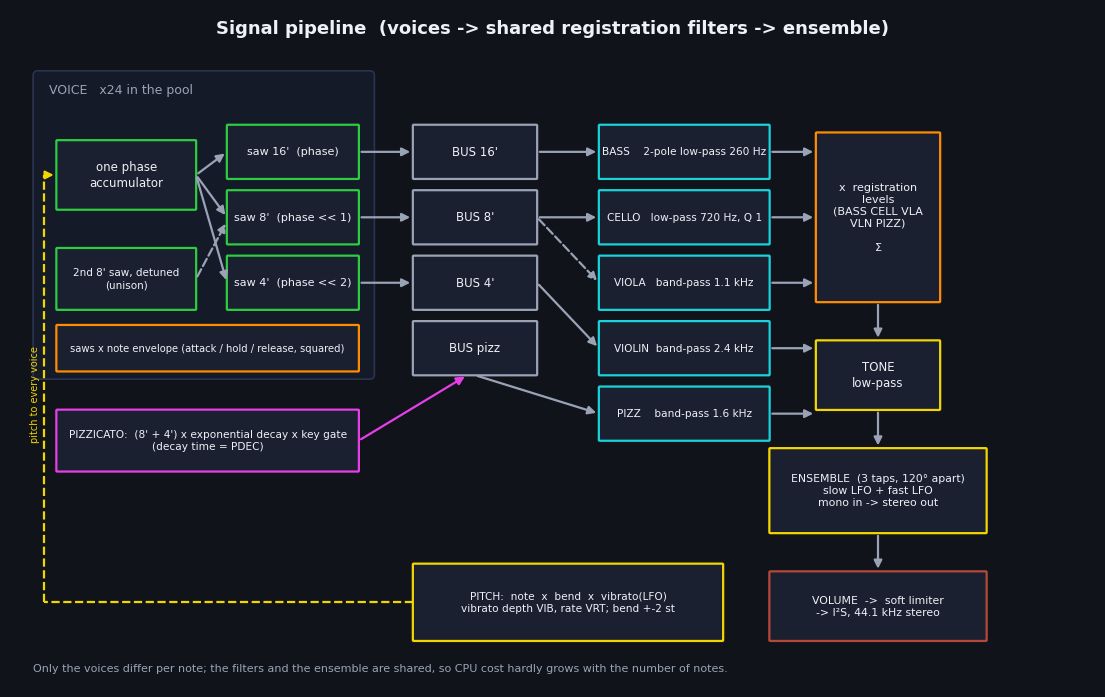

The matplotlib source for this figure: (Note: this script raises an exception after producing the figure.)
"""Draws docs/pipeline.png, docs/cores.png, docs/voices.png.  Run from the repo root."""
"""Draws docs/pipeline.png, docs/cores.png, docs/voices.png.  Run from the repo root."""
import matplotlib; matplotlib.use('Agg')
import matplotlib.pyplot as plt
from matplotlib.patches import FancyBboxPatch, FancyArrowPatch, Rectangle
plt.rcParams['font.family']='DejaVu Sans'
C=dict(osc='#2ecc40',flt='#19d3da',amp='#ff8c00',fenv='#e83ee8',fx='#f2d600',core0='#3a6ea5',core1='#b5483a',grey='#555a63',bg='#10131a',box='#1b2030',line='#9aa3b5',txt='#eef1f7')
def box(ax,x,y,w,h,label,col=None,fc=None,fs=9,tc=None,lw=1.6,bold=False):
    col=col or C['line']; fc=fc or C['box']
    ax.add_patch(FancyBboxPatch((x,y),w,h,boxstyle="round,pad=0.02,rounding_size=0.12",fc=fc,ec=col,lw=lw))
    ax.text(x+w/2,y+h/2,label,ha='center',va='center',fontsize=fs,color=tc or C['txt'],weight='bold' if bold else 'normal',linespacing=1.25)
def arrow(ax,x0,y0,x1,y1,col=None,style='-|>',lw=1.6,ls='-',cs="arc3,rad=0"):
    ax.add_patch(FancyArrowPatch((x0,y0),(x1,y1),arrowstyle=style,mutation_scale=12,color=col or C['line'],lw=lw,ls=ls,connectionstyle=cs))
def canvas(w,h,title):
    fig,ax=plt.subplots(figsize=(w,h),dpi=150); fig.patch.set_facecolor(C['bg']); ax.set_facecolor(C['bg']); ax.set_xlim(0,w*10); ax.set_ylim(0,h*10); ax.axis('off')
    ax.text(w*5,h*10-2.2,title,ha='center',va='center',fontsize=13,color=C['txt'],weight='bold'); return fig,ax

import matplotlib.patches as mp
def canvas2(w,h,title,xl,yl):
    fig,ax=plt.subplots(figsize=(w,h),dpi=150); fig.patch.set_facecolor(C['bg']); ax.set_facecolor(C['bg']); ax.set_xlim(0,xl); ax.set_ylim(0,yl); ax.axis('off')
    ax.text(xl/2,yl-2.5,title,ha='center',va='center',fontsize=13,color=C['txt'],weight='bold'); return fig,ax
def line(ax,x0,y0,x1,y1,col,lw=1.6,ls='-'): ax.plot([x0,x1],[y0,y1],color=col,lw=lw,ls=ls,solid_capstyle='butt')


# ============================ 1. signal pipeline ===============================
fig,ax=canvas2(14,8.8,'Signal pipeline  (voices -> shared registration filters -> ensemble)',140,88)
ax.add_patch(FancyBboxPatch((3,40),44,40,boxstyle="round,pad=0.02,rounding_size=0.6",fc='#141a28',ec='#2a3350',lw=1.2))
ax.text(5,77.5,'VOICE   x24 in the pool',fontsize=9,color=C['line'],va='center')
box(ax,6,62,18,9,'one phase\naccumulator',C['osc'],fs=8.5)
box(ax,28,66,17,7,"saw 16'  (phase)",C['osc'],fs=8); box(ax,28,57.5,17,7,"saw 8'  (phase << 1)",C['osc'],fs=8); box(ax,28,49,17,7,"saw 4'  (phase << 2)",C['osc'],fs=8)
arrow(ax,24,66.5,28,69.5); arrow(ax,24,66.5,28,61); arrow(ax,24,66.5,28,52.5)
box(ax,6,49,18,8,'2nd 8\' saw, detuned\n(unison)',C['osc'],fs=7.5); arrow(ax,24,53,28,60.5,ls='--')
box(ax,6,41,39,6,"saws x note envelope (attack / hold / release, squared)",C['amp'],fs=7.2)
box(ax,52,66,16,7,"BUS 16'",C['line'],fs=8.5); box(ax,52,57.5,16,7,"BUS 8'",C['line'],fs=8.5); box(ax,52,49,16,7,"BUS 4'",C['line'],fs=8.5); box(ax,52,40.5,16,7,"BUS pizz",C['line'],fs=8.5)
arrow(ax,45,69.5,52,69.5); arrow(ax,45,61,52,61); arrow(ax,45,52.5,52,52.5)
box(ax,6,28,39,8,"PIZZICATO:  (8' + 4') x exponential decay x key gate\n(decay time = PDEC)",C['fenv'],fs=7.6); arrow(ax,45,32,59,40.5,C['fenv'])
box(ax,76,66,22,7,"BASS    2-pole low-pass 260 Hz",C['flt'],fs=7.6); box(ax,76,57.5,22,7,"CELLO   low-pass 720 Hz, Q 1",C['flt'],fs=7.6)
box(ax,76,49,22,7,"VIOLA   band-pass 1.1 kHz",C['flt'],fs=7.6); box(ax,76,40.5,22,7,"VIOLIN  band-pass 2.4 kHz",C['flt'],fs=7.6)
box(ax,76,32,22,7,"PIZZ    band-pass 1.6 kHz",C['flt'],fs=7.6)
arrow(ax,68,69.5,76,69.5); arrow(ax,68,61,76,61); arrow(ax,68,61,76,52.5,ls='--'); arrow(ax,68,52.5,76,44); arrow(ax,60,40.5,76,35.5)
for y in (69.5,61,52.5,44,35.5): arrow(ax,98,y,104,y,C['line'])
box(ax,104,50,16,22,'x  registration\nlevels\n(BASS CELL VLA\nVLN PIZZ)\n\nΣ',C['amp'],fs=8)
box(ax,104,36,16,9,'TONE\nlow-pass',C['fx'],fs=8.5); arrow(ax,112,50,112,45)
box(ax,98,20,28,11,"ENSEMBLE  (3 taps, 120° apart)\nslow LFO + fast LFO\nmono in -> stereo out",C['fx'],fs=7.8); arrow(ax,112,36,112,31)
box(ax,98,6,28,9,'VOLUME  ->  soft limiter\n-> I²S, 44.1 kHz stereo',C['core1'],fs=7.8); arrow(ax,112,20,112,15)
box(ax,52,6,40,10,'PITCH:  note  x  bend  x  vibrato(LFO)\nvibrato depth VIB, rate VRT; bend +-2 st',C['fx'],fs=7.6)
line(ax,52,11,4.4,11,C['fx'],ls='--'); line(ax,4.4,11,4.4,66.5,C['fx'],ls='--'); arrow(ax,4.4,66.5,6,66.5,C['fx']); ax.text(2.6,38,'pitch to every voice',color=C['fx'],fontsize=7,rotation=90,va='center')
ax.text(3,2,'Only the voices differ per note; the filters and the ensemble are shared, so CPU cost hardly grows with the number of notes.',fontsize=8,color=C['line'])
fig.savefig('docs/pipeline.png',facecolor=C['bg'],bbox_inches='tight',pad_inches=0.15); plt.close(fig)

# ============================ 2. cores / ownership ============================
fig,ax=canvas2(13,8.4,'Two cores, no locks:  who owns what',130,84)
ax.add_patch(Rectangle((2,4),38,72,fc='#14202f',ec=C['core0'],lw=1.6)); ax.text(21,72.3,'CORE 0   loop()',color=C['core0'],ha='center',fontsize=11,weight='bold')
ax.add_patch(Rectangle((90,4),38,72,fc='#2a1716',ec=C['core1'],lw=1.6)); ax.text(109,72.3,'CORE 1   loop1()  (SRAM)',color=C['core1'],ha='center',fontsize=11,weight='bold')
for i,t in enumerate(['midi_handler_poll()   USB device + UART','usb_host_poll()   PIO-USB host','ui_handle_buttons()   joystick, A, B','ui_flush()   at most 1 LCD rectangle','serial commands + event log']):
    box(ax,4,60-i*7,34,5.2,t,C['core0'],fs=7.6)
box(ax,4,16,34,12,'StringsManager  (core-0 API)\nnoteOn · noteOff · setParam · pedal\npitchBend · allocation · stealing',C['core0'],fs=8,bold=True)
box(ax,4,6,34,7,'owns: pv[]  ep.*  note map\nheld / dying / age bookkeeping',C['core0'],fs=7.6)
box(ax,92,60,34,5.2,'256 samples:  tick()  →  put()  (FIFO paces)',C['core1'],fs=7.6,bold=True)
box(ax,92,50,34,7.2,'every 16 samples (global):\nLFO + pitch bend  →  modRatio',C['core1'],fs=7.6)
box(ax,92,37,34,10,'for each LIVE voice:\nrender()  per sample: saws -> buses\ncontrol() every 16: envelope,\npitch, pizz decay, requests',C['core1'],fs=7.4)
box(ax,92,28,34,6,'filters → tone → ensemble → limiter',C['core1'],fs=7.6)
box(ax,92,19,34,6,'DWT cycles → CPU %  (g_cpu_load_pct)',C['core1'],fs=7.6)
box(ax,92,6,34,10,'owns while live = 1:\nsaw phases, note envelope,\npizz decay, amp ramps',C['core1'],fs=7.6)
def bus(y,txt,col,rev=False,ls='-'):
    if rev: arrow(ax,89.5,y,40.5,y,col,lw=1.8,ls=ls)
    else:   arrow(ax,40.5,y,89.5,y,col,lw=1.8,ls=ls)
    ax.text(65,y+1.6,txt,ha='center',fontsize=7.8,color=col)
bus(62,'ep.*  parameter words  (one float / byte each)','#9ad0ff',ls='--')
bus(53,'init the voice while live = 0  →  __dmb()  →  live = 1','#7CFC9A')
bus(44,'relReq++ / fastReq++   (key up / steal fade)','#ffd166')
bus(34,'level   (read only: used to pick the quietest victim)','#b9c0cf',rev=True,ls='--')
bus(24,'live = 0   (core 1\'s LAST access: voice handed back)','#ff9a8a',rev=True)
ax.text(65,1.2,'Core 0 may write a voice only while live = 0, then publishes it with a barrier. While live = 1 it can only post request counters.',ha='center',fontsize=8,color=C['line'])
fig.savefig('docs/cores.png',facecolor=C['bg'],bbox_inches='tight',pad_inches=0.15); plt.close(fig)


# ============================ 3. voice pool with the pedal ======================
fig,ax=canvas2(13,8.6,'Voice pool: "the new note always wins" (with the sustain pedal)',130,86)
cols={'held':'#2ecc40','sust':'#8f7bff','rel':'#f2d600','fade':'#e8463a','free':'#2a2f3b','new':'#19d3da'}
W=5.0
def pool(y,cells,title,count):
    ax.text(3,y+11.5,title,fontsize=9.3,color=C['txt'],weight='bold')
    for i,(k,lab) in enumerate(cells):
        ax.add_patch(Rectangle((3+i*W,y),W-0.4,8,fc=cols[k],ec='#0b0e14',lw=0.8)); ax.text(3+i*W+(W-0.4)/2,y+4,lab,ha='center',va='center',fontsize=5.6,color='#06070a' if k!='free' else '#6a7080',weight='bold')
    ax.text(3,y-3.2,count,fontsize=8.3,color=C['line'],va='center')
H=lambda n:('held',str(n)); S=lambda n:('sust',str(n)); R=lambda n:('rel',str(n)); F=('free','')
row1=[H(60),H(64),H(67),H(72),H(55),H(59)]+[S(40),S(43),S(47),S(50),S(52),S(55)]+[R(36),R(38),R(41),R(45)]+[F]*8
pool(62,row1,'1.   pedal down: 6 keys held, 6 voices sustained by the pedal, 4 release tails = 16 (the cap)  |  pool of 24 slots','counted 16 / 16')
row2=row1[:12]+[R(36),('fade','38'),R(41),R(45)]+[('new','76')]+[F]*7
pool(36,row2,'2.   note 76 arrives: the QUIETEST key-up voice (release tail 38) fades out in 6 ms; 76 starts at once in a free slot','counted 16 / 16  (+1 fading)')
row3=row1[:12]+[R(36),F,R(41),R(45)]+[H(76)]+[F]*7
pool(10,row3,'3.   6 ms later: the slot is back in the pool','counted 16 / 16')
for i,(k,t) in enumerate([('held','held (key down)'),('sust','sustained (key up, pedal down)'),('rel','release tail'),('fade','fading (stolen)'),('new','new note')]):
    x=3+i*24; ax.add_patch(Rectangle((x,-2.5 if False else 1.2),3,2.4,fc=cols[k],ec='#555',lw=0.5)); ax.text(x+4.2,2.4,t,fontsize=7.2,color=C['line'],va='center')
ax.text(98,76,'victim priority:\n1  quietest key-up voice\n    (tails, then sustained)\n2  oldest held key',fontsize=8,color=C['line'],va='top',ha='right',linespacing=1.4,bbox=dict(fc=C['box'],ec=C['line'],boxstyle='round,pad=0.4'))
fig.savefig('docs/voices.png',facecolor=C['bg'],bbox_inches='tight',pad_inches=0.15); plt.close(fig)
print('diagrams ok')
